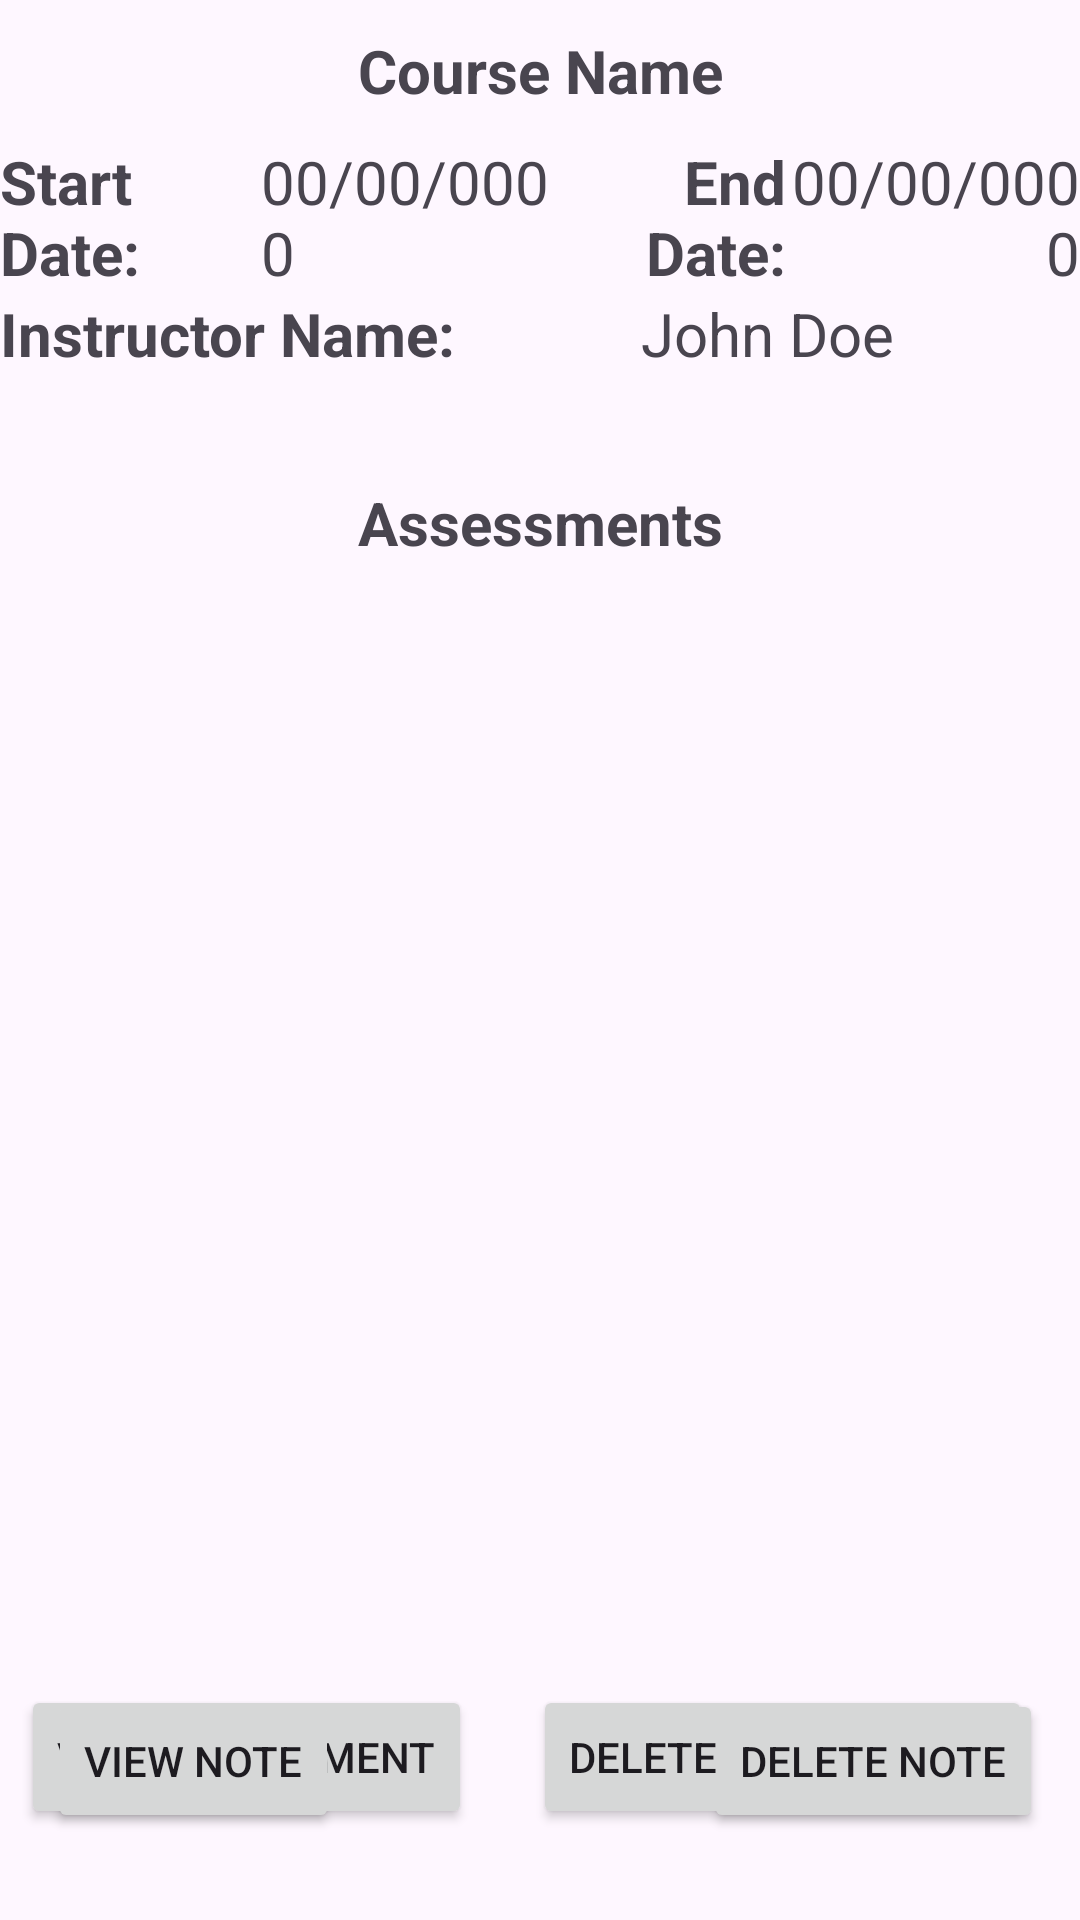

Write the Android layout XML for this screen, with the resource values it uses.
<!-- AndroidManifest.xml: application theme Theme.MuhammadChambersC196 -->
<!-- res/layout/activity_detailed_course_view.xml -->
<?xml version="1.0" encoding="utf-8"?>
<androidx.constraintlayout.widget.ConstraintLayout xmlns:android="http://schemas.android.com/apk/res/android"
    xmlns:app="http://schemas.android.com/apk/res-auto"
    xmlns:tools="http://schemas.android.com/tools"
    android:layout_width="match_parent"
    android:layout_height="match_parent"
    tools:context=".controller.detailed.DetailedCourseViewActivity">

    <LinearLayout
        android:id="@+id/linearLayout2"
        android:layout_width="0dp"
        android:layout_height="wrap_content"
        android:orientation="vertical"
        app:layout_constraintEnd_toEndOf="parent"
        app:layout_constraintStart_toStartOf="parent"
        app:layout_constraintTop_toTopOf="parent">

        <TextView
            android:id="@+id/textView8"
            android:layout_width="match_parent"
            android:layout_height="wrap_content"
            android:paddingVertical="10dp"
            android:text="Course Name"
            android:textAlignment="center"
            android:textSize="20sp"
            android:textStyle="bold" />

        <LinearLayout
            android:layout_width="match_parent"
            android:layout_height="wrap_content"
            android:orientation="horizontal">

            <TextView
                android:id="@+id/textView5"
                android:layout_width="wrap_content"
                android:layout_height="wrap_content"
                android:layout_weight="1"
                android:text="Start Date:"
                android:textSize="20sp"
                android:textStyle="bold" />

            <TextView
                android:id="@+id/textView11"
                android:layout_width="wrap_content"
                android:layout_height="wrap_content"
                android:layout_weight="1"
                android:text="00/00/0000"
                android:textSize="20sp" />

            <TextView
                android:id="@+id/textView13"
                android:layout_width="wrap_content"
                android:layout_height="wrap_content"
                android:layout_weight="1"
                android:text="End Date:"
                android:textAlignment="textEnd"
                android:textSize="20sp"
                android:textStyle="bold" />

            <TextView
                android:id="@+id/textView17"
                android:layout_width="wrap_content"
                android:layout_height="wrap_content"
                android:layout_weight="1"
                android:text="00/00/0000"
                android:textAlignment="textEnd"
                android:textSize="20sp" />
        </LinearLayout>

        <LinearLayout
            android:layout_width="match_parent"
            android:layout_height="wrap_content"
            android:orientation="horizontal">

            <TextView
                android:id="@+id/textView7"
                android:layout_width="wrap_content"
                android:layout_height="wrap_content"
                android:layout_weight="1"
                android:text="Instructor Name:"
                android:textSize="20sp"
                android:textStyle="bold" />

            <TextView
                android:id="@+id/textView9"
                android:layout_width="wrap_content"
                android:layout_height="wrap_content"
                android:layout_weight="1"
                android:text="John Doe"
                android:textSize="20sp" />
        </LinearLayout>
    </LinearLayout>

    <androidx.recyclerview.widget.RecyclerView
        android:id="@+id/recyclerView"
        android:layout_width="410dp"
        android:layout_height="350dp"
        android:layout_marginTop="4dp"
        app:layout_constraintEnd_toEndOf="parent"
        app:layout_constraintHorizontal_bias="0.0"
        app:layout_constraintStart_toStartOf="parent"
        app:layout_constraintTop_toBottomOf="@+id/textView20">

    </androidx.recyclerview.widget.RecyclerView>

    <TextView
        android:id="@+id/textView20"
        android:layout_width="0dp"
        android:layout_height="wrap_content"
        android:layout_marginTop="36dp"
        android:text="Assessments"
        android:textAlignment="center"
        android:textSize="20sp"
        android:textStyle="bold"
        app:layout_constraintEnd_toEndOf="parent"
        app:layout_constraintHorizontal_bias="0.0"
        app:layout_constraintStart_toStartOf="parent"
        app:layout_constraintTop_toBottomOf="@+id/linearLayout2" />

    <androidx.recyclerview.widget.RecyclerView
        android:id="@+id/recyclerView2"
        android:layout_width="415dp"
        android:layout_height="126dp"
        android:layout_marginBottom="96dp"
        app:layout_constraintBottom_toBottomOf="parent"
        app:layout_constraintEnd_toEndOf="parent"
        app:layout_constraintStart_toStartOf="parent"
        app:layout_constraintTop_toBottomOf="@+id/textView22"
        app:layout_constraintVertical_bias="0.777" />

    <TextView
        android:id="@+id/textView22"
        android:layout_width="411dp"
        android:layout_height="wrap_content"
        android:layout_marginTop="108dp"
        android:text="Notes"
        android:textAlignment="center"
        android:textSize="20sp"
        android:textStyle="bold"
        app:layout_constraintEnd_toEndOf="parent"
        app:layout_constraintHorizontal_bias="0.0"
        app:layout_constraintStart_toStartOf="parent"
        app:layout_constraintTop_toBottomOf="@+id/recyclerView" />

    <Button
        android:id="@+id/button"
        android:layout_width="wrap_content"
        android:layout_height="wrap_content"
        android:layout_marginTop="20dp"
        android:layout_marginEnd="16dp"
        android:text="Delete Assessment"
        app:layout_constraintEnd_toEndOf="parent"
        app:layout_constraintTop_toBottomOf="@+id/recyclerView" />

    <Button
        android:id="@+id/button3"
        android:layout_width="wrap_content"
        android:layout_height="wrap_content"
        android:layout_marginTop="20dp"
        android:text="View Assessment"
        app:layout_constraintEnd_toStartOf="@+id/button"
        app:layout_constraintHorizontal_bias="0.258"
        app:layout_constraintStart_toStartOf="parent"
        app:layout_constraintTop_toBottomOf="@+id/recyclerView" />

    <Button
        android:id="@+id/button5"
        android:layout_width="wrap_content"
        android:layout_height="wrap_content"
        android:layout_marginBottom="24dp"
        android:text="Delete Note"
        app:layout_constraintBottom_toBottomOf="parent"
        app:layout_constraintEnd_toEndOf="parent"
        app:layout_constraintHorizontal_bias="0.909"
        app:layout_constraintStart_toEndOf="@+id/button4"
        app:layout_constraintTop_toBottomOf="@+id/recyclerView2"
        app:layout_constraintVertical_bias="0.785" />

    <Button
        android:id="@+id/button4"
        android:layout_width="wrap_content"
        android:layout_height="wrap_content"
        android:layout_marginStart="16dp"
        android:layout_marginBottom="24dp"
        android:text="View Note"
        app:layout_constraintBottom_toBottomOf="parent"
        app:layout_constraintStart_toStartOf="parent"
        app:layout_constraintTop_toBottomOf="@+id/recyclerView2"
        app:layout_constraintVertical_bias="0.785" />

</androidx.constraintlayout.widget.ConstraintLayout>
<!-- resources referenced by this layout -->
<resources>
  <style name="Theme.MuhammadChambersC196" parent="Base.Theme.MuhammadChambersC196" />
  <style name="Base.Theme.MuhammadChambersC196" parent="Theme.Material3.DayNight">
          
          
      </style>
</resources>
